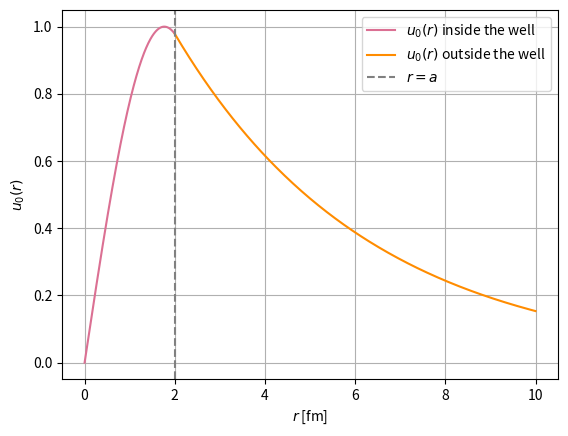

Write Python code to recreate this figure.
import numpy as np
import matplotlib.pyplot as plt

hbar_c = 197.327  # [MeV*fm]
m_p = 938.3       # [MeV/c^2] proton's mass 
m_n = 939.6       # [MeV/c^2] neutron's mass
mu = (m_p*m_n)/(m_p+m_n)  # [MeV/c^2] reduced mass 

# parameters of the square well potential
V0 = 35.0         # [MeV] depth of the well
a = 2.0           # [fm] radius of the well
E = -2.224        # [MeV] energy (bound state, for the deuteron)


k = np.sqrt(2*mu*(V0+E))/hbar_c  # inside the well (E is already negative)
kappa = np.sqrt(2*mu*(-E))/hbar_c  # outside the well

# normalization 
A = 1
B = A*np.sin(k*a)/np.exp(-kappa*a)

# radial domain to plot
r_inside = np.linspace(0, a, 300)
r_outside = np.linspace(a, 10, 300)

u_inside = A*np.sin(k*r_inside)           # wavefunction inside the well
u_outside = B*np.exp(-kappa*r_outside)    # wavefunction outside the well


plt.plot(r_inside, u_inside, color='palevioletred', label=r"$u_0(r)$ inside the well")
plt.plot(r_outside, u_outside,color='darkorange',label=r"$u_0(r)$ outside the well")
plt.axvline(x=a, color='gray', linestyle='--', label=r"$r = a$")
plt.xlabel(r"$r$ [fm]")
plt.ylabel(r"$u_0(r)$")
plt.legend()
plt.grid(True)
plt.savefig('bound.png')
plt.show()
